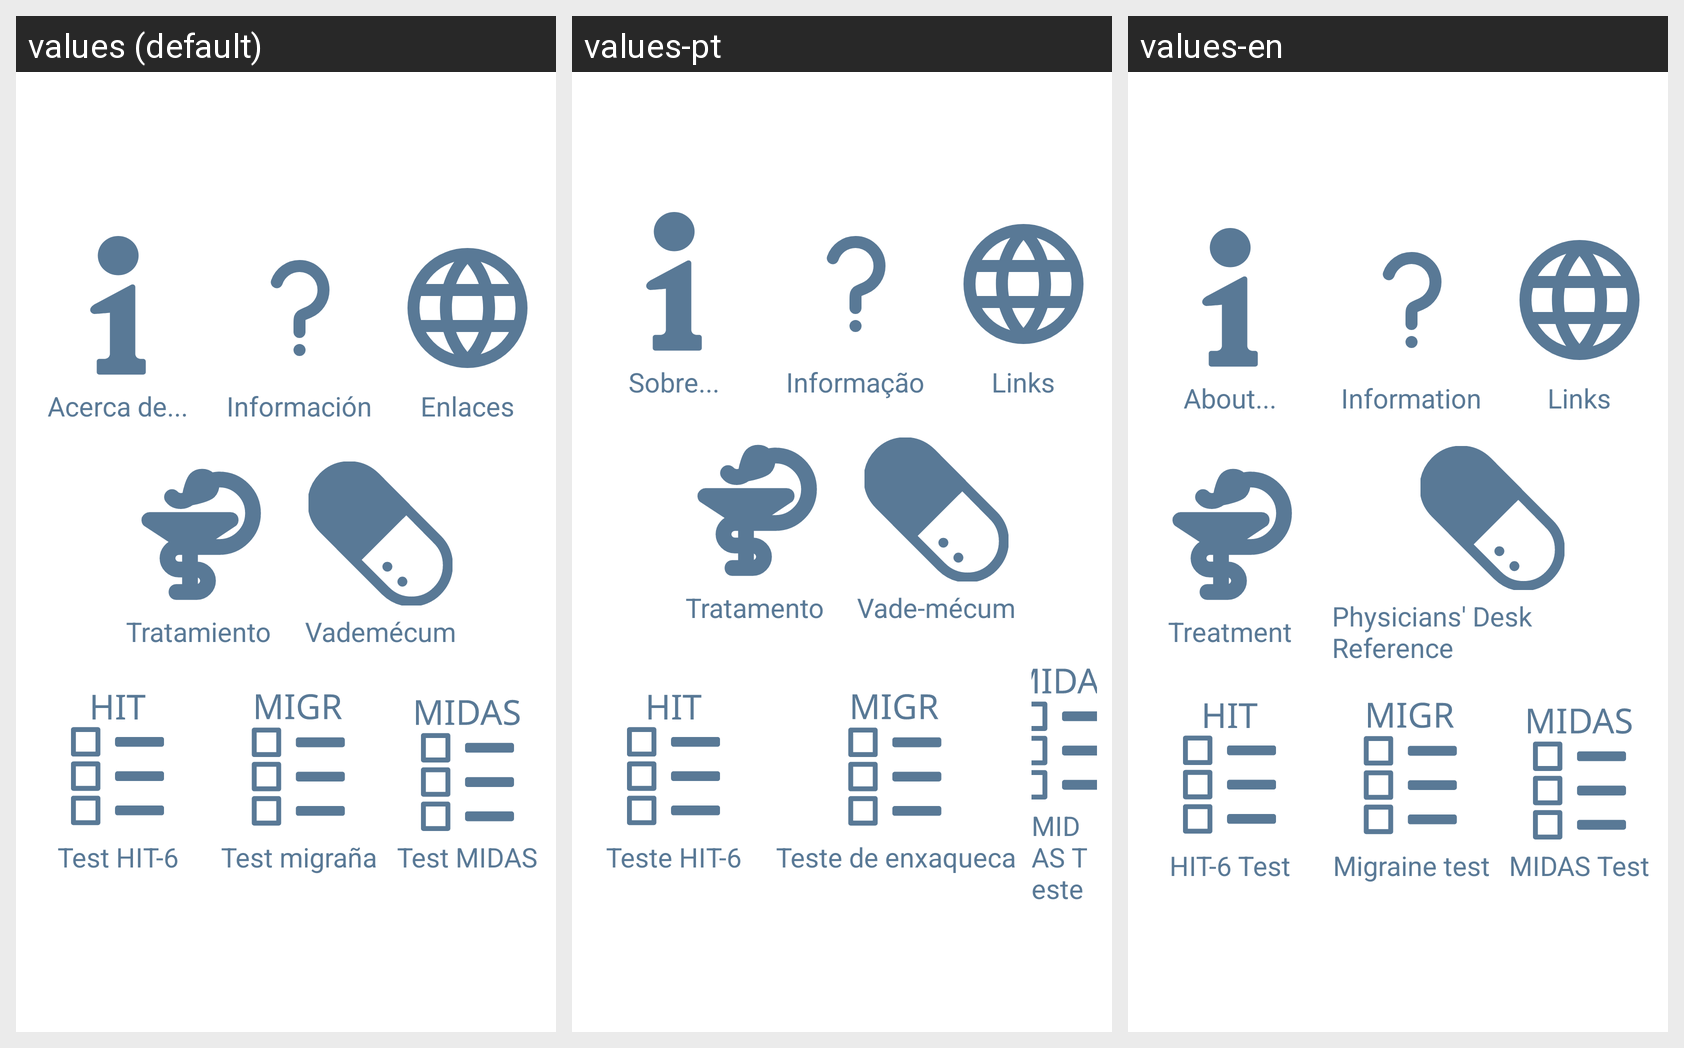

The same Android screen rendered under several of its app's locales, left to right. List the strings drawn on it with the default value and each locale's translation.
Android screen res/layout/content_main.xml rendered under 3 locales, left to right: values (default), values-pt, values-en. Device: Nexus 5 (rendered at 1080×1920; each locale shown at half size, 540×960, under a caption strip naming it); theme Theme.CefaleApp.
Strings drawn on this screen, with the default value and each locale's value (text and hints the layout hard-codes, and strings that could not be matched under every locale, appear in the picture but are not listed):

lbl_about
  values: Acerca de...
  values-pt: Sobre...
  values-en: About...

lbl_info
  values: Información
  values-pt: Informação
  values-en: Information

lbl_links
  values: Enlaces
  values-pt: Links
  values-en: Links

lbl_treatment
  values: Tratamiento
  values-pt: Tratamento
  values-en: Treatment

lbl_vademecum
  values: Vademécum
  values-pt: Vade-mécum
  values-en: Physicians' Desk Reference

lbl_test_hit
  values: Test HIT-6
  values-pt: Teste HIT-6
  values-en: HIT-6 Test

lbl_test_migraine
  values: Test migraña
  values-pt: Teste de enxaqueca
  values-en: Migraine test

lbl_test_midas
  values: Test MIDAS
  values-pt: MIDAS Teste
  values-en: MIDAS Test
